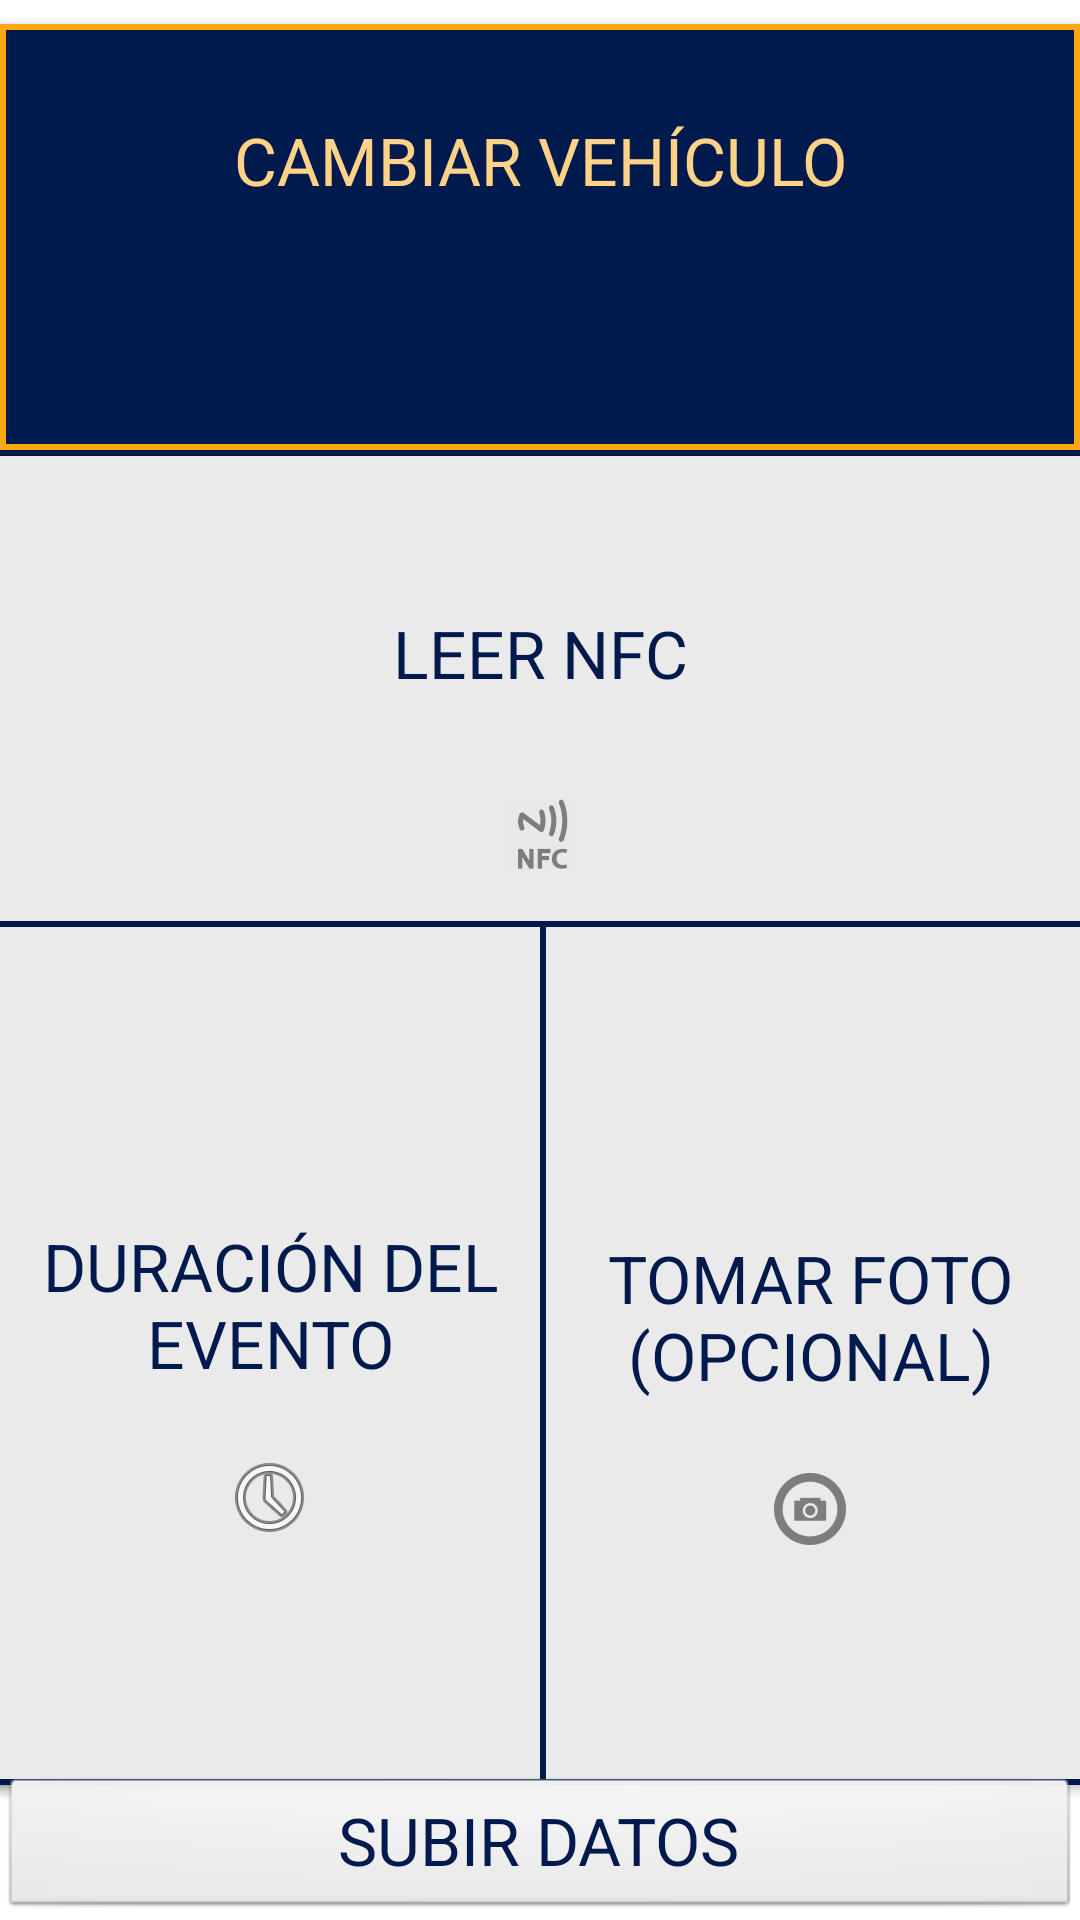

Android layout source for this screen:
<!-- AndroidManifest.xml: application theme AppTheme -->
<!-- res/layout/activity_main_constraint.xml -->
<?xml version="1.0" encoding="utf-8"?>

<androidx.constraintlayout.widget.ConstraintLayout xmlns:android="http://schemas.android.com/apk/res/android"
    xmlns:app="http://schemas.android.com/apk/res-auto"
    xmlns:tools="http://schemas.android.com/tools"
    android:id="@+id/coordinatorLayout"
    android:layout_width="match_parent"
    android:layout_height="match_parent"
    android:background="@android:color/white"
    tools:context=".activities.MainActivity">

    <Button
        android:id="@+id/button_reg"
        style="@style/TextAppearance.AppCompat.Large"
        android:layout_width="0dp"
        android:layout_height="0dp"
        android:layout_marginTop="8dp"
        android:background="@drawable/buttons_style_border_blue"
        android:onClick="onClick"
        android:text="@string/registration"
        android:textAlignment="center"
        android:textColor="@color/colorAccentLight"
        app:layout_constraintEnd_toEndOf="parent"
        app:layout_constraintHeight_percent="0.222"
        app:layout_constraintStart_toStartOf="parent"
        app:layout_constraintTop_toTopOf="parent"
        app:layout_constraintWidth_percent="1" />

    

    <Button
        android:id="@+id/button_NFC"
        style="@style/TextAppearance.AppCompat.Large"
        android:layout_width="0dp"
        android:layout_height="0dp"
        android:background="@drawable/buttons_style_border_orange"
        android:drawableBottom="@drawable/ic_nfc"
        android:drawablePadding="-20dp"
        android:onClick="onClick"
        android:paddingBottom="20dp"
        android:text="@string/NFC"
        android:textColor="@color/colorPrimaryDark"
        app:layout_constraintEnd_toEndOf="parent"
        app:layout_constraintHeight_percent="0.25"
        app:layout_constraintHorizontal_bias="1.0"
        app:layout_constraintStart_toStartOf="parent"
        app:layout_constraintTop_toBottomOf="@+id/button_reg"
        app:layout_constraintWidth_percent="1" />

    <Button
        android:id="@+id/button_weight"
        style="@style/TextAppearance.AppCompat.Large"
        android:layout_width="0dp"
        android:layout_height="0dp"
        android:background="@drawable/buttons_style_border_orange_right"
        android:drawableBottom="@drawable/ic_weight_kg"
        android:drawablePadding="-80dp"
        android:onClick="onClick"
        android:paddingBottom="80dp"
        android:text="@string/weight"
        android:textColor="@color/colorPrimaryDark"
        app:layout_constraintBottom_toTopOf="@+id/button_upload"
        app:layout_constraintEnd_toStartOf="@+id/button_pic"
        app:layout_constraintHeight_percent="0.45"
        app:layout_constraintHorizontal_bias="0.0"
        app:layout_constraintStart_toStartOf="parent"
        app:layout_constraintTop_toBottomOf="@+id/button_NFC"
        app:layout_constraintWidth_percent="0.5" />

    <Button
        android:id="@+id/button_time"
        style="@style/TextAppearance.AppCompat.Large"
        android:layout_width="0dp"
        android:layout_height="0dp"
        android:background="@drawable/buttons_style_border_orange_right"
        android:drawableBottom="@android:drawable/ic_menu_recent_history"
        android:drawablePadding="-80dp"
        android:onClick="onClick"
        android:paddingBottom="80dp"
        android:text="@string/time"
        android:textColor="@color/colorPrimaryDark"
        app:layout_constraintBottom_toTopOf="@+id/button_upload"
        app:layout_constraintEnd_toStartOf="@+id/button_pic"
        app:layout_constraintHeight_percent="0.45"
        app:layout_constraintStart_toStartOf="parent"
        app:layout_constraintTop_toBottomOf="@+id/button_NFC"
        app:layout_constraintWidth_percent="0.5" />

    <Button
        android:id="@+id/button_pic"
        style="@style/TextAppearance.AppCompat.Large"
        android:layout_width="0dp"
        android:layout_height="0dp"
        android:adjustViewBounds="true"
        android:background="@drawable/buttons_style_border_orange_sides"
        android:drawableBottom="@drawable/ic_photo"
        android:drawablePadding="-80dp"
        android:onClick="onClick"
        android:paddingBottom="80dp"
        android:text="@string/picture"
        android:textColor="@color/colorPrimaryDark"
        app:layout_constraintBottom_toTopOf="@+id/button_upload"
        app:layout_constraintEnd_toEndOf="parent"
        app:layout_constraintHeight_percent="0.45"
        app:layout_constraintTop_toBottomOf="@+id/button_NFC"
        app:layout_constraintWidth_percent="0.5" />

    <Button
        android:id="@+id/button_upload"
        style="@style/TextAppearance.AppCompat.Large"
        android:layout_width="0dp"
        android:layout_height="wrap_content"
        android:background="@android:drawable/btn_default"
        android:onClick="onClick"
        android:text="@string/upload"
        android:textColor="@color/colorPrimaryDark"
        app:layout_constraintBottom_toBottomOf="parent"
        app:layout_constraintEnd_toEndOf="parent"
        app:layout_constraintHorizontal_bias="0.0"
        app:layout_constraintStart_toStartOf="parent" />

    <TextView
        android:id="@+id/tvInitialMsg"
        style="@android:style/TextAppearance.DeviceDefault.Large"
        android:layout_width="wrap_content"
        android:layout_height="wrap_content"
        android:text="@string/select_nfc_msg"
        android:textAlignment="center"
        android:textColor="@color/colorPrimaryDark"
        app:layout_constraintBottom_toBottomOf="parent"
        app:layout_constraintEnd_toEndOf="parent"
        app:layout_constraintHorizontal_bias="0.0"
        app:layout_constraintStart_toStartOf="parent"
        app:layout_constraintTop_toBottomOf="@+id/button_NFC"
        app:layout_constraintVertical_bias="0.5" />


</androidx.constraintlayout.widget.ConstraintLayout>
<!-- resources referenced by this layout -->
<resources>
  <color name="colorAccentLight">#ffd387</color>
  <color name="colorPrimaryDark">#001a4d</color>
  <!-- drawable buttons_style_border_blue (drawable) -->
  <?xml version="1.0" encoding="utf-8"?>
  
  <layer-list xmlns:android="http://schemas.android.com/apk/res/android">
      <item
          android:top="-0dp"
          android:left="-0dp"
          android:right="-0dp"
          android:bottom="-0dp">
          <shape android:shape="rectangle">
              <solid android:color="@color/colorPrimaryDark"/>
              <stroke android:color="@color/colorAccent" android:width="2dp"/>
              
          </shape>
      </item>
  </layer-list>
  <!-- drawable buttons_style_border_orange (drawable) -->
  <?xml version="1.0" encoding="utf-8"?>
  
  <layer-list xmlns:android="http://schemas.android.com/apk/res/android">
      <item
          android:top="-0dp"
          android:left="-10dp"
          android:right="-10dp"
          android:bottom="0dp">
          <shape android:shape="rectangle">
              <solid android:color="@color/colorGreyLight"/>
              <stroke android:color="@color/colorPrimaryDark" android:width="2dp"/>
              
          </shape>
      </item>
  </layer-list>
  <!-- drawable buttons_style_border_orange_right (drawable) -->
  <?xml version="1.0" encoding="utf-8"?>
  
  <layer-list xmlns:android="http://schemas.android.com/apk/res/android">
      <item
          android:top="-0dp"
          android:left="-2dp"
          android:right="-2dp"
          android:bottom="-0dp">
          <shape android:shape="rectangle">
              <solid android:color="@color/colorGreyLight"/>
              <stroke android:color="@color/colorPrimaryDark" android:width="2dp"/>
              
          </shape>
      </item>
  </layer-list>
  <!-- drawable buttons_style_border_orange_sides (drawable) -->
  <?xml version="1.0" encoding="utf-8"?>
  
  <layer-list xmlns:android="http://schemas.android.com/apk/res/android">
      <item
          android:top="-0dp"
          android:left="-0dp"
          android:right="-2dp"
          android:bottom="-0dp">
          <shape android:shape="rectangle">
              <solid android:color="@color/colorGreyLight"/>
              <stroke android:color="@color/colorPrimaryDark" android:width="2dp"/>
              
          </shape>
      </item>
  </layer-list>
  <!-- drawable ic_nfc: png bitmap (drawable-hdpi, 1073 bytes) -->
  <!-- drawable ic_photo: png bitmap (drawable-hdpi, 958 bytes) -->
  <!-- drawable ic_weight_kg: png bitmap (drawable-hdpi, 977 bytes) -->
  <string name="NFC">Leer NFC</string>
  <string name="picture">Tomar Foto (opcional)</string>
  <string name="registration">Cambiar vehículo\n\n</string>
  <string name="select_nfc_msg">Para leer un NFC seleccione el botón correspondiente</string>
  <string name="time">Duración del evento</string>
  <string name="upload">Subir datos</string>
  <string name="weight">Introducir peso</string>
  <style name="AppTheme" parent="Theme.AppCompat.Light.NoActionBar">
          <item name="windowActionBar">false</item>
          <item name="windowNoTitle">true</item>
          
          <item name="colorPrimary">@color/colorPrimary</item>
          <item name="colorPrimaryDark">@color/colorPrimaryDark</item>
          <item name="colorAccent">@color/colorAccent</item>
      </style>
  <color name="colorAccent">#FFA810</color>
  <color name="colorGreyLight">#eaeaea</color>
  <color name="colorPrimary">#0056FF</color>
</resources>
